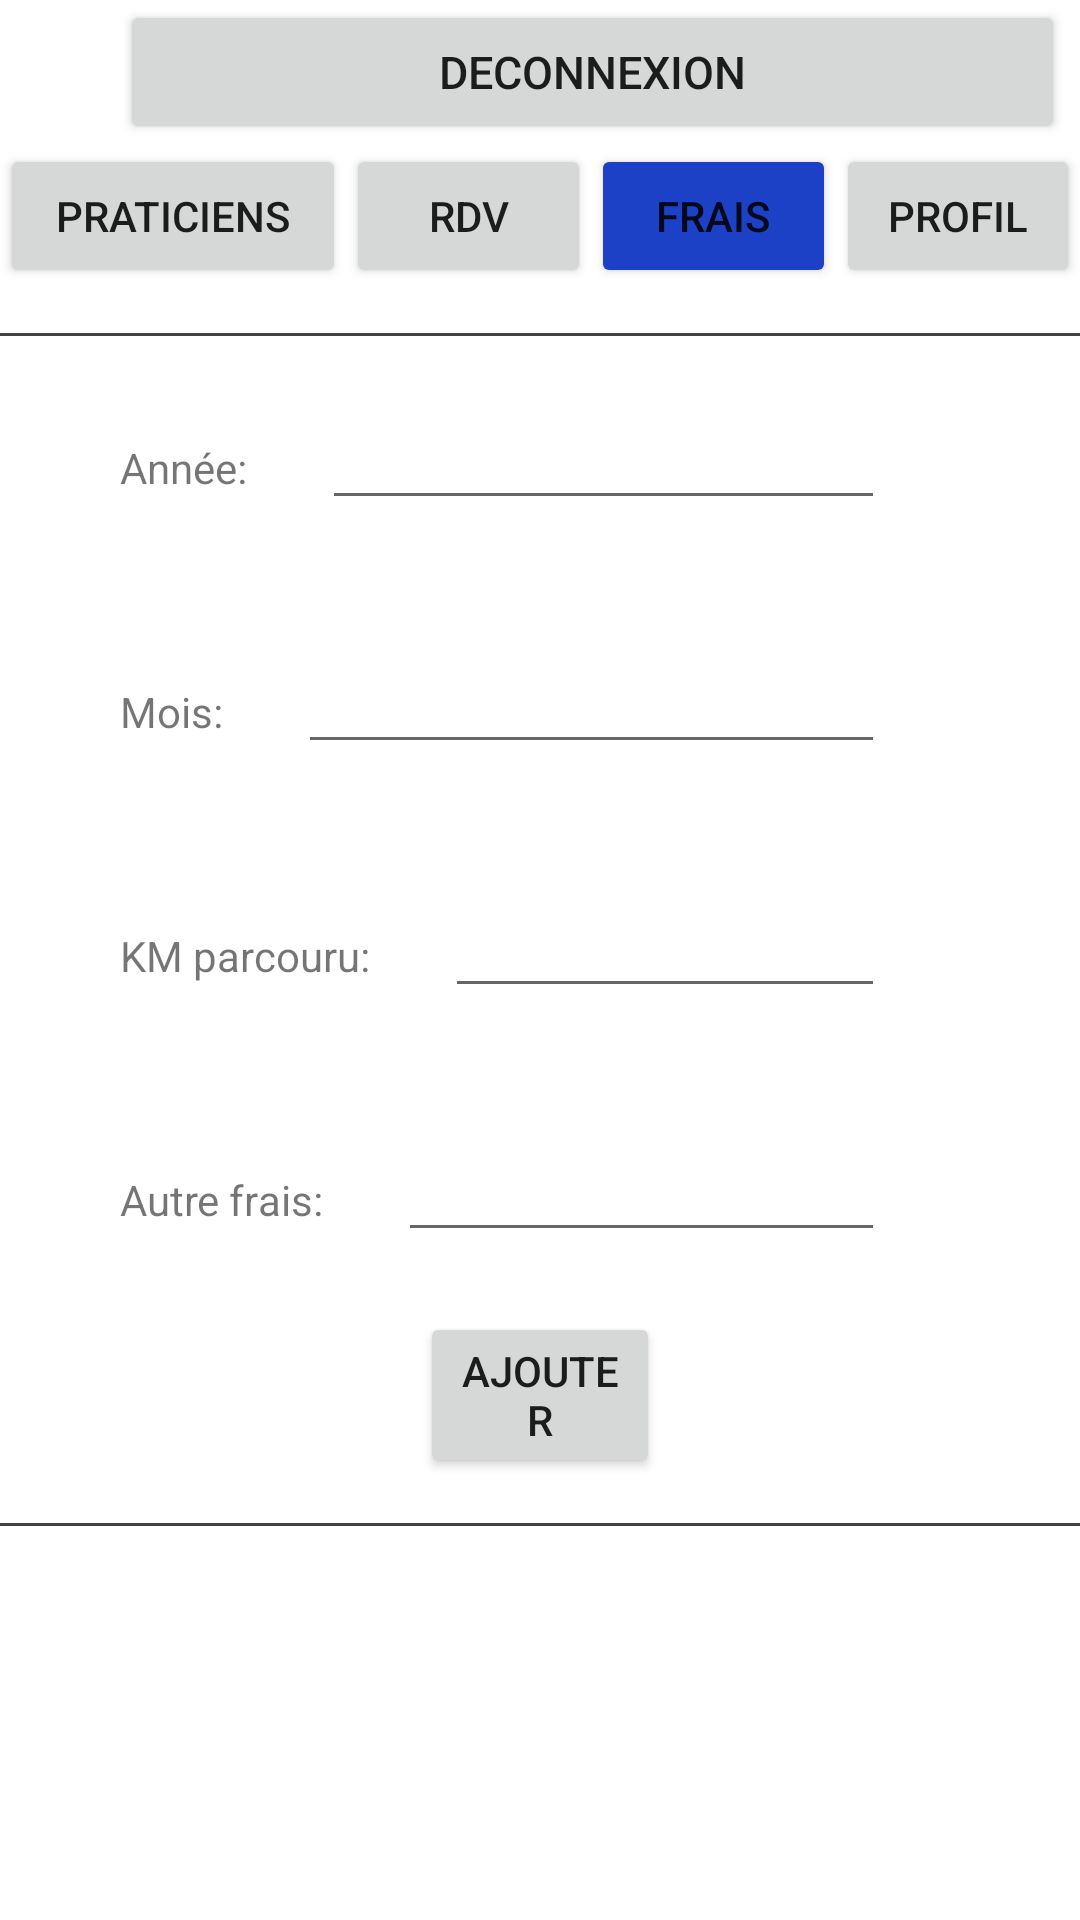

This screen was rendered from an Android layout file. Write that file and the resources it references.
<!-- AndroidManifest.xml: application theme Theme.GSB_App -->
<!-- res/layout/activity_frais_v.xml -->
<?xml version="1.0" encoding="utf-8"?>
<LinearLayout xmlns:android="http://schemas.android.com/apk/res/android"
    xmlns:app="http://schemas.android.com/apk/res-auto"
    xmlns:tools="http://schemas.android.com/tools"
    android:layout_width="match_parent"
    android:layout_height="match_parent"
    tools:context=".Frais_vActivity"
    android:orientation="vertical">

    <LinearLayout
        android:layout_width="match_parent"
        android:layout_height="wrap_content"
        android:orientation="horizontal">

        <TextView
            android:layout_width="wrap_content"
            android:layout_height="wrap_content"
            android:id="@+id/tv_ident"
            android:textSize="20dp"/>
        <Button
            android:id="@+id/deconnexion"
            android:layout_width="wrap_content"
            android:layout_height="wrap_content"
            android:layout_weight="0.1"
            android:layout_marginLeft="40dp"
            android:layout_marginRight="5dp"
            android:singleLine="true"
            android:text="Deconnexion"
            android:textSize="15dp"/>
    </LinearLayout>
    <LinearLayout
        android:layout_width="match_parent"
        android:layout_height="wrap_content">

        <Button
            android:layout_width="match_parent"
            android:layout_height="wrap_content"
            android:id="@+id/praticien"
            android:layout_weight="0.22"
            android:text="Praticiens"/>
        <Button
            android:layout_width="match_parent"
            android:layout_height="wrap_content"
            android:id="@+id/rdv"
            android:layout_weight="0.25"
            android:text="RDV"/>
        <Button
            android:layout_width="match_parent"
            android:layout_height="wrap_content"
            android:id="@+id/frais"
            android:layout_weight="0.25"
            android:text="Frais"
            android:backgroundTint="#1C41C6"/>
        <Button
            android:layout_width="match_parent"
            android:layout_height="wrap_content"
            android:id="@+id/profil"
            android:layout_weight="0.25"
            android:text="Profil"/>

    </LinearLayout>
    <ImageView
        android:layout_width="match_parent"
        android:layout_height="1dp"
        android:src="@color/grey"
        android:layout_marginTop="15dp"/>
    <LinearLayout
        android:layout_width="match_parent"
        android:layout_height="wrap_content"
        android:orientation="vertical"
        android:layout_marginHorizontal="40dp">

        <LinearLayout
            android:layout_width="match_parent"
            android:layout_height="wrap_content"
            android:orientation="horizontal"
            android:layout_marginVertical="20dp">
            <TextView
                android:layout_width="wrap_content"
                android:layout_height="wrap_content"
                android:text="Année:"/>
            <EditText
                android:layout_width="match_parent"
                android:layout_height="wrap_content"
                android:inputType="numberDecimal"
                android:layout_marginHorizontal="25dp"
                />
        </LinearLayout>

        <LinearLayout
            android:layout_width="match_parent"
            android:layout_height="wrap_content"
            android:layout_marginVertical="20dp">
            <TextView
                android:layout_width="wrap_content"
                android:layout_height="wrap_content"
                android:text="Mois:"/>
            <EditText
                android:layout_width="match_parent"
                android:layout_height="wrap_content"
                android:inputType=""
                android:layout_marginHorizontal="25dp"/>
        </LinearLayout>

        <LinearLayout
            android:layout_width="match_parent"
            android:layout_height="wrap_content"
            android:layout_marginVertical="20dp">
            <TextView
                android:layout_width="wrap_content"
                android:layout_height="wrap_content"
                android:text="KM parcouru:"/>
            <EditText
                android:layout_width="match_parent"
                android:layout_height="wrap_content"
                android:inputType="date"
                android:layout_marginHorizontal="25dp"/>
        </LinearLayout>

        <LinearLayout
            android:layout_width="match_parent"
            android:layout_height="wrap_content"
            android:layout_marginVertical="20dp">
            <TextView
                android:layout_width="wrap_content"
                android:layout_height="wrap_content"
                android:text="Autre frais:"/>
            <EditText
                android:layout_width="match_parent"
                android:layout_height="wrap_content"
                android:inputType="date"
                android:layout_marginHorizontal="25dp"/>
        </LinearLayout>
        <Button
            android:layout_width="match_parent"
            android:layout_height="wrap_content"
            android:text="Ajouter"
            android:layout_marginHorizontal="100dp"
            android:layout_marginBottom="15dp"/>
    </LinearLayout>

    <ImageView
        android:layout_width="match_parent"
        android:layout_height="1dp"
        android:src="@color/grey"/>
    <Button
        android:layout_width="match_parent"
        android:layout_height="match_parent"
        android:text="Liste des frais"
        android:layout_marginHorizontal="110dp"
        android:layout_marginVertical="75dp"
        />
</LinearLayout>
<!-- resources referenced by this layout -->
<resources>
  <color name="grey">#424242</color>
  <style name="Theme.GSB_App" parent="Theme.MaterialComponents.DayNight.NoActionBar">
          
          <item name="colorPrimary">#5670CC</item>
          <item name="colorPrimaryVariant">#5670CC</item>
          <item name="colorOnPrimary">@color/white</item>
          
          <item name="colorSecondary">#7186D1</item>
          <item name="colorSecondaryVariant">#7186D1</item>
          <item name="colorOnSecondary">@color/black</item>
          
          <item name="android:statusBarColor" tools:targetApi="l">?attr/colorPrimaryVariant</item>
          
      </style>
  <color name="white">#FFFFFFFF</color>
  <color name="black">#FF000000</color>
</resources>
